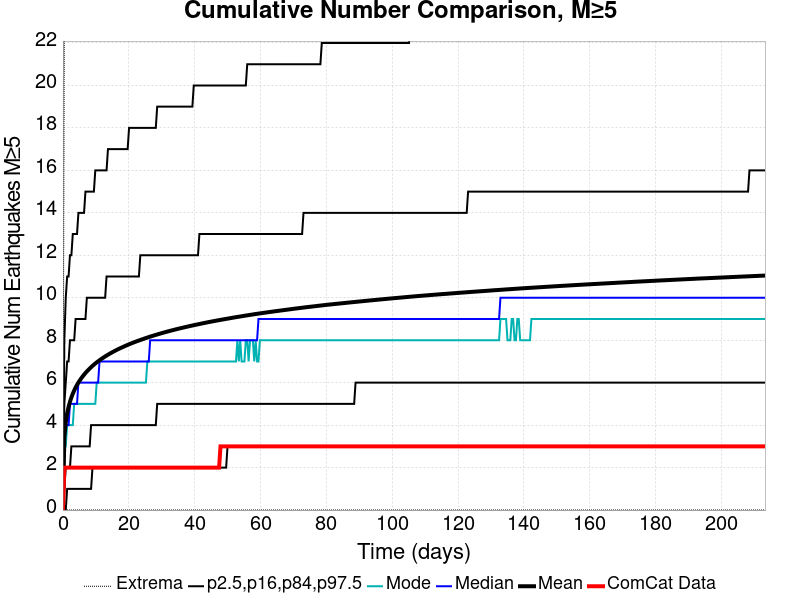

Source data for this figure (header and first rows):
Time (days), ComCat Data, Simulation Mean, Simulation Median, Simulation Mode, Simulation Minimum, Simulation Maximum, 2.5 %-ile, 16 %-ile, 84 %-ile, 97.5 %-ile
0.0, 0.0, 0.0, 0.0, 0.0, 0.0, 0.0, 0.0, 0.0, 0.0, 0.0
0.4273, 2.0, 3.456, 3.0, 3.0, 0.0, 23.0, 0.0, 1.0, 5.0, 8.0
0.8547, 2.0, 4.135, 4.0, 3.0, 0.0, 24.0, 0.0, 2.0, 6.0, 10.0
1.282, 2.0, 4.55, 4.0, 4.0, 0.0, 25.0, 1.0, 2.0, 7.0, 11.0
1.709, 2.0, 4.857, 4.0, 4.0, 0.0, 26.0, 1.0, 2.0, 7.0, 11.0
2.137, 2.0, 5.101, 5.0, 4.0, 0.0, 27.0, 1.0, 2.0, 8.0, 12.0
2.564, 2.0, 5.305, 5.0, 4.0, 0.0, 30.0, 1.0, 3.0, 8.0, 12.0
2.991, 2.0, 5.481, 5.0, 4.0, 0.0, 30.0, 1.0, 3.0, 8.0, 13.0
3.419, 2.0, 5.633, 5.0, 5.0, 0.0, 31.0, 1.0, 3.0, 8.0, 13.0
3.846, 2.0, 5.771, 5.0, 5.0, 0.0, 31.0, 1.0, 3.0, 9.0, 13.0
4.273, 2.0, 5.895, 5.0, 5.0, 0.0, 33.0, 1.0, 3.0, 9.0, 13.0
4.701, 2.0, 6.006, 6.0, 5.0, 0.0, 33.0, 1.0, 3.0, 9.0, 14.0
5.128, 2.0, 6.108, 6.0, 5.0, 0.0, 33.0, 1.0, 3.0, 9.0, 14.0
5.555, 2.0, 6.205, 6.0, 5.0, 0.0, 34.0, 1.0, 3.0, 9.0, 14.0
5.983, 2.0, 6.293, 6.0, 5.0, 0.0, 34.0, 1.0, 3.0, 9.0, 14.0
6.41, 2.0, 6.376, 6.0, 5.0, 0.0, 34.0, 1.0, 3.0, 9.0, 14.0
6.837, 2.0, 6.455, 6.0, 5.0, 0.0, 34.0, 1.0, 3.0, 9.0, 15.0
7.265, 2.0, 6.529, 6.0, 5.0, 0.0, 35.0, 1.0, 3.0, 10.0, 15.0
7.692, 2.0, 6.599, 6.0, 5.0, 0.0, 35.0, 1.0, 3.0, 10.0, 15.0
8.119, 2.0, 6.666, 6.0, 5.0, 0.0, 35.0, 1.0, 3.0, 10.0, 15.0
8.547, 2.0, 6.729, 6.0, 5.0, 0.0, 35.0, 1.0, 4.0, 10.0, 15.0
8.974, 2.0, 6.789, 6.0, 5.0, 0.0, 35.0, 2.0, 4.0, 10.0, 15.0
9.401, 2.0, 6.847, 6.0, 5.0, 0.0, 36.0, 2.0, 4.0, 10.0, 15.0
9.829, 2.0, 6.903, 6.0, 5.0, 0.0, 36.0, 2.0, 4.0, 10.0, 16.0
10.26, 2.0, 6.956, 6.0, 6.0, 0.0, 36.0, 2.0, 4.0, 10.0, 16.0
10.68, 2.0, 7.005, 6.0, 6.0, 0.0, 36.0, 2.0, 4.0, 10.0, 16.0
11.11, 2.0, 7.055, 7.0, 6.0, 0.0, 36.0, 2.0, 4.0, 10.0, 16.0
11.54, 2.0, 7.103, 7.0, 6.0, 0.0, 37.0, 2.0, 4.0, 10.0, 16.0
11.97, 2.0, 7.148, 7.0, 6.0, 0.0, 37.0, 2.0, 4.0, 10.0, 16.0
12.39, 2.0, 7.191, 7.0, 6.0, 0.0, 38.0, 2.0, 4.0, 10.0, 16.0
12.82, 2.0, 7.234, 7.0, 6.0, 0.0, 38.0, 2.0, 4.0, 10.0, 16.0
13.25, 2.0, 7.277, 7.0, 6.0, 0.0, 41.0, 2.0, 4.0, 11.0, 16.0
13.67, 2.0, 7.317, 7.0, 6.0, 0.0, 41.0, 2.0, 4.0, 11.0, 17.0
14.1, 2.0, 7.355, 7.0, 6.0, 0.0, 42.0, 2.0, 4.0, 11.0, 17.0
14.53, 2.0, 7.394, 7.0, 6.0, 0.0, 42.0, 2.0, 4.0, 11.0, 17.0
14.96, 2.0, 7.43, 7.0, 6.0, 0.0, 42.0, 2.0, 4.0, 11.0, 17.0
15.38, 2.0, 7.466, 7.0, 6.0, 0.0, 42.0, 2.0, 4.0, 11.0, 17.0
15.81, 2.0, 7.501, 7.0, 6.0, 0.0, 42.0, 2.0, 4.0, 11.0, 17.0
16.24, 2.0, 7.535, 7.0, 6.0, 0.0, 42.0, 2.0, 4.0, 11.0, 17.0
16.67, 2.0, 7.568, 7.0, 6.0, 0.0, 42.0, 2.0, 4.0, 11.0, 17.0
17.09, 2.0, 7.601, 7.0, 6.0, 0.0, 42.0, 2.0, 4.0, 11.0, 17.0
17.52, 2.0, 7.632, 7.0, 6.0, 0.0, 42.0, 2.0, 4.0, 11.0, 17.0
17.95, 2.0, 7.662, 7.0, 6.0, 0.0, 42.0, 2.0, 4.0, 11.0, 17.0
18.38, 2.0, 7.692, 7.0, 6.0, 0.0, 44.0, 2.0, 4.0, 11.0, 17.0
18.8, 2.0, 7.722, 7.0, 6.0, 0.0, 44.0, 2.0, 4.0, 11.0, 17.0
19.23, 2.0, 7.752, 7.0, 6.0, 0.0, 44.0, 2.0, 4.0, 11.0, 17.0
19.66, 2.0, 7.78, 7.0, 6.0, 0.0, 44.0, 2.0, 4.0, 11.0, 17.0
20.08, 2.0, 7.807, 7.0, 6.0, 0.0, 44.0, 2.0, 4.0, 11.0, 18.0
20.51, 2.0, 7.835, 7.0, 6.0, 0.0, 44.0, 2.0, 4.0, 11.0, 18.0
20.94, 2.0, 7.861, 7.0, 6.0, 0.0, 44.0, 2.0, 4.0, 11.0, 18.0
21.37, 2.0, 7.887, 7.0, 6.0, 0.0, 44.0, 2.0, 4.0, 11.0, 18.0
21.79, 2.0, 7.913, 7.0, 6.0, 0.0, 44.0, 2.0, 4.0, 11.0, 18.0
22.22, 2.0, 7.938, 7.0, 6.0, 0.0, 44.0, 2.0, 4.0, 11.0, 18.0
22.65, 2.0, 7.962, 7.0, 6.0, 0.0, 44.0, 2.0, 4.0, 11.0, 18.0
23.08, 2.0, 7.986, 7.0, 6.0, 0.0, 44.0, 2.0, 4.0, 11.0, 18.0
23.5, 2.0, 8.01, 7.0, 6.0, 0.0, 44.0, 2.0, 4.0, 12.0, 18.0
23.93, 2.0, 8.033, 7.0, 6.0, 0.0, 44.0, 2.0, 4.0, 12.0, 18.0
24.36, 2.0, 8.056, 7.0, 6.0, 0.0, 44.0, 2.0, 4.0, 12.0, 18.0
24.79, 2.0, 8.08, 7.0, 6.0, 0.0, 44.0, 2.0, 4.0, 12.0, 18.0
25.21, 2.0, 8.103, 7.0, 6.0, 0.0, 44.0, 2.0, 4.0, 12.0, 18.0
... 440 more rows
